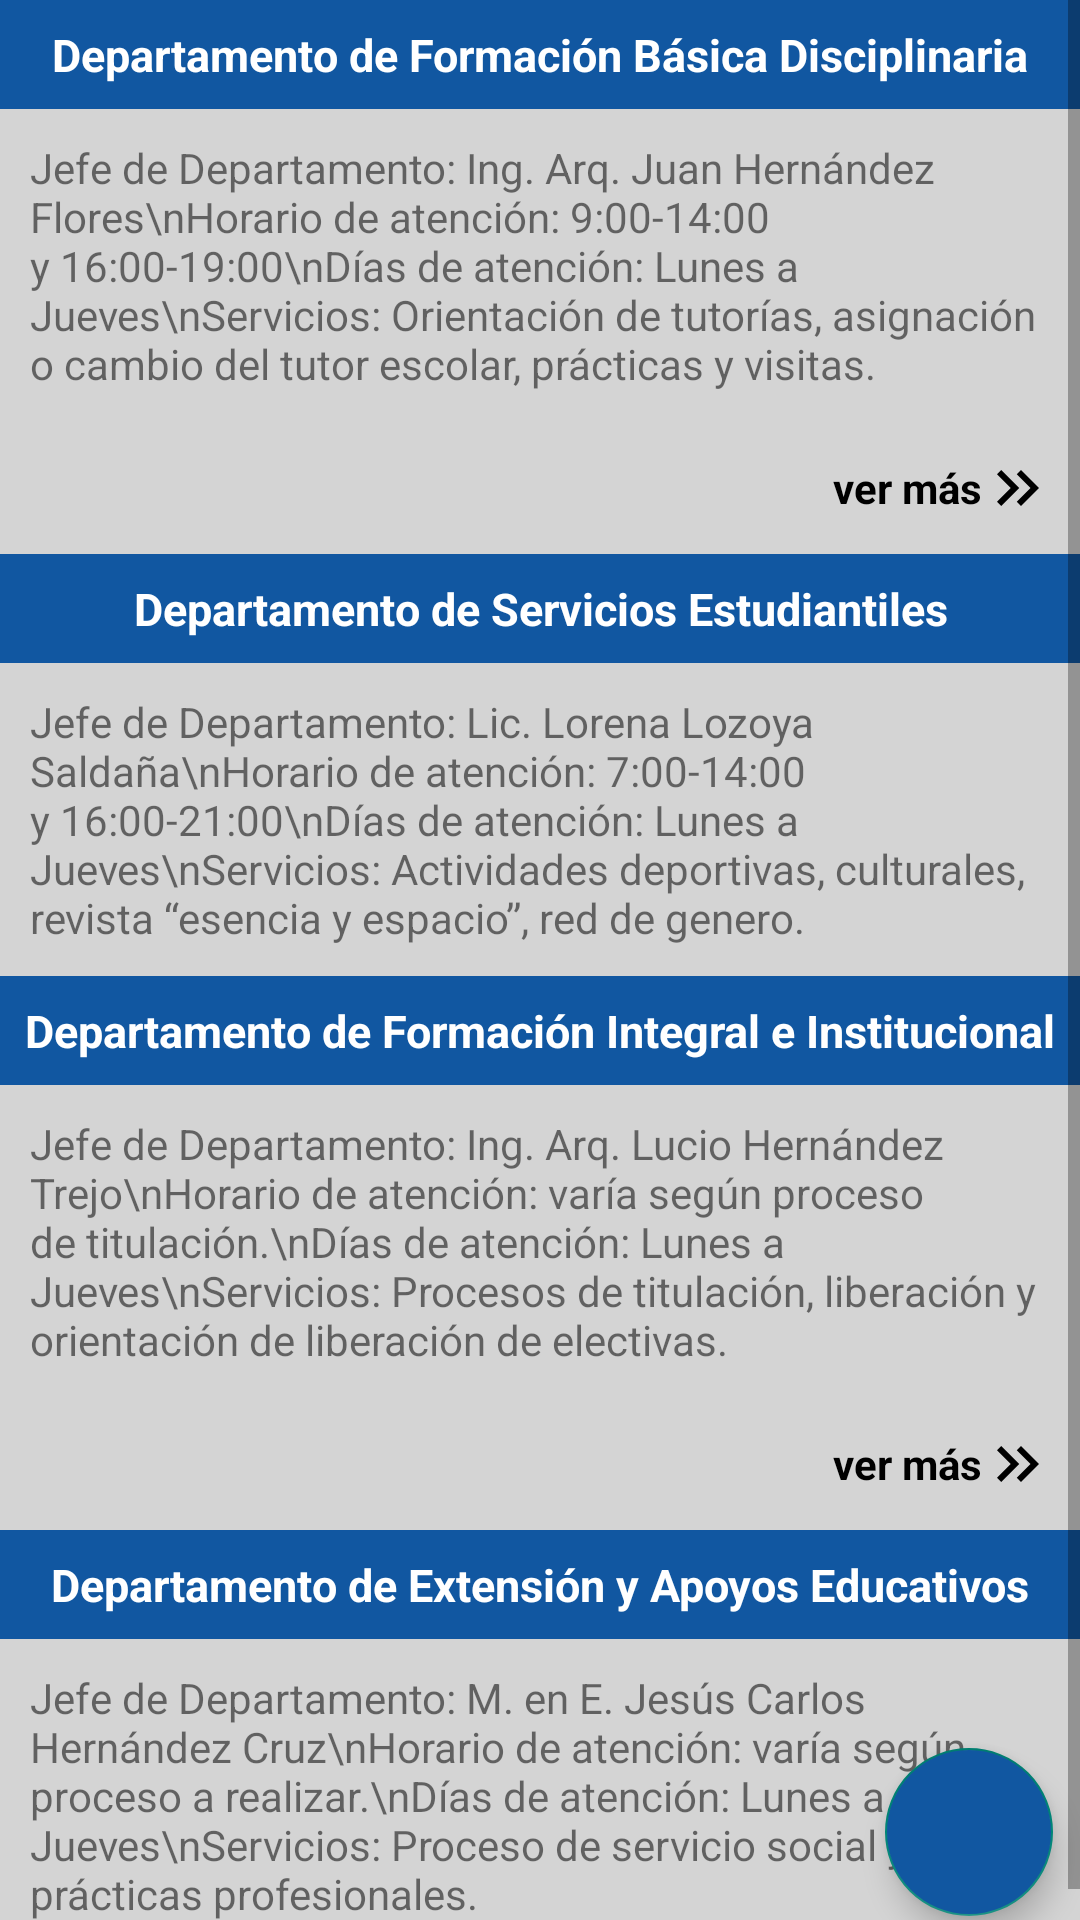

Android layout source for this screen:
<!-- AndroidManifest.xml: application theme Theme.ESIATECAMACHALCO -->
<!-- res/layout/layout_frg_tramites_escolares_uno.xml -->
<?xml version="1.0" encoding="utf-8"?>
<ScrollView xmlns:android="http://schemas.android.com/apk/res/android"
    android:layout_width="match_parent"
    android:layout_height="match_parent"
    xmlns:app="http://schemas.android.com/apk/res-auto"
    xmlns:tools="http://schemas.android.com/tools"
    android:fillViewport="true"
    android:background="@color/colorFondo">

    <androidx.constraintlayout.widget.ConstraintLayout
        android:layout_width="match_parent"
        android:layout_height="wrap_content">

        

        <TextView
            android:id="@+id/labelFormacionBasica"
            android:layout_width="0dp"
            android:layout_height="wrap_content"

            android:text="Departamento de Formación Básica Disciplinaria"
            android:background="@color/colorPrimary"
            android:textColor="@color/white"
            android:gravity="center"
            android:textStyle="bold"
            android:textSize="15sp"
            android:padding="8dp"

            app:layout_constraintTop_toTopOf="parent"
            app:layout_constraintStart_toStartOf="parent"
            app:layout_constraintEnd_toEndOf="parent"
            app:layout_constraintBottom_toBottomOf="parent"
            app:layout_constraintVertical_bias="0.0"
            />

        <TextView
            android:id="@+id/labelInfoFormacionBasica"
            android:layout_width="0dp"
            android:layout_height="wrap_content"

            android:text="Jefe de Departamento: Ing. Arq. Juan Hernández Flores\nHorario de atención: 9:00-14:00 y 16:00-19:00\nDías de atención: Lunes a Jueves\nServicios: Orientación de tutorías, asignación o cambio del tutor escolar, prácticas y visitas."
            android:padding="10dp"

            app:layout_constraintTop_toBottomOf="@+id/labelFormacionBasica"
            app:layout_constraintStart_toStartOf="parent"
            app:layout_constraintEnd_toEndOf="parent"
            />

        <TextView
            android:id="@+id/txtVerMasFormacionBasica"
            android:layout_width="wrap_content"
            android:layout_height="wrap_content"

            android:text="ver más"
            android:textStyle="bold"
            android:gravity="center_vertical"
            android:textColor="@color/black"
            android:paddingVertical="10dp"
            app:drawableEndCompat="@drawable/ic_double_arrow_right"
            style="@style/ClickableView"

            app:layout_constraintTop_toBottomOf="@+id/labelInfoFormacionBasica"
            app:layout_constraintStart_toStartOf="parent"
            app:layout_constraintEnd_toEndOf="parent"
            app:layout_constraintHorizontal_bias="0.97"
            />


        <TextView
            android:id="@+id/labelServiciosEstudiantiles"
            android:layout_width="0dp"
            android:layout_height="wrap_content"

            android:text="Departamento de Servicios Estudiantiles"
            android:background="@color/colorPrimary"
            android:textColor="@color/white"
            android:gravity="center"
            android:textStyle="bold"
            android:textSize="15sp"
            android:padding="8dp"

            app:layout_constraintTop_toBottomOf="@+id/txtVerMasFormacionBasica"
            app:layout_constraintStart_toStartOf="parent"
            app:layout_constraintEnd_toEndOf="parent"
            app:layout_constraintBottom_toBottomOf="parent"
            app:layout_constraintVertical_bias="0.0"
            />

        <TextView
            android:id="@+id/labelInfoServiciosEstudiantiles"
            android:layout_width="0dp"
            android:layout_height="wrap_content"

            android:text="Jefe de Departamento: Lic. Lorena Lozoya Saldaña\nHorario de atención: 7:00-14:00 y 16:00-21:00\nDías de atención: Lunes a Jueves\nServicios: Actividades deportivas, culturales, revista “esencia y espacio”, red de genero."
            android:padding="10dp"

            app:layout_constraintTop_toBottomOf="@+id/labelServiciosEstudiantiles"
            app:layout_constraintStart_toStartOf="parent"
            app:layout_constraintEnd_toEndOf="parent"
            />


        <TextView
            android:id="@+id/labelFormacionIntegralInstitucional"
            android:layout_width="0dp"
            android:layout_height="wrap_content"

            android:text="Departamento de Formación Integral e Institucional"
            android:background="@color/colorPrimary"
            android:textColor="@color/white"
            android:gravity="center"
            android:textStyle="bold"
            android:textSize="15sp"
            android:padding="8dp"

            app:layout_constraintTop_toBottomOf="@+id/labelInfoServiciosEstudiantiles"
            app:layout_constraintStart_toStartOf="parent"
            app:layout_constraintEnd_toEndOf="parent"
            app:layout_constraintBottom_toBottomOf="parent"
            app:layout_constraintVertical_bias="0.0"
            />

        <TextView
            android:id="@+id/labelInfoFormacionIntegralInstitucional"
            android:layout_width="0dp"
            android:layout_height="wrap_content"

            android:text="Jefe de Departamento: Ing. Arq. Lucio Hernández Trejo\nHorario de atención: varía según proceso de titulación.\nDías de atención: Lunes a Jueves\nServicios: Procesos de titulación, liberación y orientación de liberación de electivas."
            android:padding="10dp"

            app:layout_constraintTop_toBottomOf="@+id/labelFormacionIntegralInstitucional"
            app:layout_constraintStart_toStartOf="parent"
            app:layout_constraintEnd_toEndOf="parent"
            />

        <TextView
            android:id="@+id/txtVerMasFormacionIntegralInstitucional"
            android:layout_width="wrap_content"
            android:layout_height="wrap_content"

            android:text="ver más"
            android:textStyle="bold"
            android:gravity="center_vertical"
            android:textColor="@color/black"
            android:paddingVertical="10dp"
            app:drawableEndCompat="@drawable/ic_double_arrow_right"
            style="@style/ClickableView"

            app:layout_constraintTop_toBottomOf="@+id/labelInfoFormacionIntegralInstitucional"
            app:layout_constraintStart_toStartOf="parent"
            app:layout_constraintEnd_toEndOf="parent"
            app:layout_constraintHorizontal_bias="0.97"
            />


        <TextView
            android:id="@+id/labelExtensionApoyosEducativos"
            android:layout_width="0dp"
            android:layout_height="wrap_content"

            android:text="Departamento de Extensión y Apoyos Educativos"
            android:background="@color/colorPrimary"
            android:textColor="@color/white"
            android:gravity="center"
            android:textStyle="bold"
            android:textSize="15sp"
            android:padding="8dp"

            app:layout_constraintTop_toBottomOf="@+id/txtVerMasFormacionIntegralInstitucional"
            app:layout_constraintStart_toStartOf="parent"
            app:layout_constraintEnd_toEndOf="parent"
            app:layout_constraintBottom_toBottomOf="parent"
            app:layout_constraintVertical_bias="0.0"
            />

        <TextView
            android:id="@+id/labelInfoExtensionApoyosEducativos"
            android:layout_width="0dp"
            android:layout_height="wrap_content"

            android:text="Jefe de Departamento: M. en E. Jesús Carlos Hernández Cruz\nHorario de atención: varía según proceso a realizar.\nDías de atención: Lunes a Jueves\nServicios: Proceso de servicio social y prácticas profesionales."
            android:padding="10dp"

            app:layout_constraintTop_toBottomOf="@+id/labelExtensionApoyosEducativos"
            app:layout_constraintStart_toStartOf="parent"
            app:layout_constraintEnd_toEndOf="parent"
            />

        <com.google.android.material.floatingactionbutton.FloatingActionButton
            android:id="@+id/fabNext"
            android:layout_width="wrap_content"
            android:layout_height="wrap_content"

            android:backgroundTint="@color/colorPrimary"
            android:src="@drawable/ic_arrow_back"
            android:rotation="180"
            android:contentDescription="@null"

            app:layout_constraintTop_toTopOf="parent"
            app:layout_constraintStart_toStartOf="parent"
            app:layout_constraintEnd_toEndOf="parent"
            app:layout_constraintBottom_toBottomOf="parent"
            app:layout_constraintVertical_bias="0.98"
            app:layout_constraintHorizontal_bias="0.97"
            />

    </androidx.constraintlayout.widget.ConstraintLayout>

</ScrollView>
<!-- resources referenced by this layout -->
<resources>
  <color name="black">#FF000000</color>
  <color name="colorFondo">#D4D4D4</color>
  <color name="colorPrimary">#1157A1</color>
  <color name="white">#FFFFFFFF</color>
  <!-- drawable ic_double_arrow_right (drawable) -->
  <vector
      xmlns:android="http://schemas.android.com/apk/res/android"
      android:height="24dp"
      android:tint="#000000"
      android:viewportHeight="24"
      android:viewportWidth="24"
      android:width="24dp"
      >
      <path android:fillColor="@android:color/white" android:pathData="M6.41,6l-1.41,1.41l4.58,4.59l-4.58,4.59l1.41,1.41l6,-6z"/>
      <path android:fillColor="@android:color/white" android:pathData="M13,6l-1.41,1.41l4.58,4.59l-4.58,4.59l1.41,1.41l6,-6z"/>
  </vector>
  <style name="ClickableView">
          <item name="android:clickable">true</item>
          <item name="android:background">?android:selectableItemBackground</item>
          <item name="android:foreground">?android:attr/selectableItemBackground</item>
          <item name="android:focusable">true</item>
      </style>
  <style name="Theme.ESIATECAMACHALCO" parent="Theme.MaterialComponents.DayNight.NoActionBar.Bridge">
          
          <item name="colorPrimary">@color/colorPrimary</item>
          <item name="colorPrimaryVariant">@color/colorPrimary</item>
          <item name="colorOnPrimary">@color/white</item>
          
          <item name="colorSecondary">@color/colorPrimary</item>
          <item name="colorSecondaryVariant">@color/colorPrimary</item>
          <item name="colorOnSecondary">@color/black</item>
          
          <item name="android:statusBarColor" tools:targetApi="l">?attr/colorPrimaryVariant</item>
          
      </style>
</resources>
